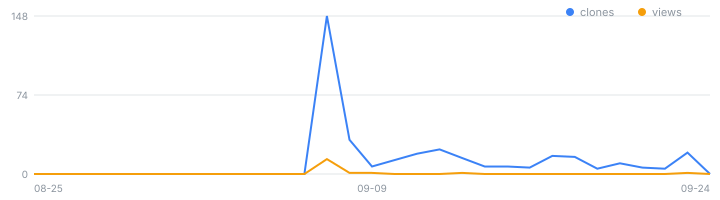

The data file committed next to this chart (first rows):
date, views, view_uniques, clones, clone_uniques, release_downloads, releases, stars, forks, note
2026-08-25, 0, 0, 0, 0, , , , , 
2026-08-26, 0, 0, 0, 0, , , , , 
2026-08-27, 0, 0, 0, 0, , , , , 
2026-08-28, 0, 0, 0, 0, , , , , 
2026-08-29, 0, 0, 0, 0, , , , , 
2026-08-30, 0, 0, 0, 0, , , , , 
2026-08-31, 0, 0, 0, 0, , , , , 
2026-09-01, 0, 0, 0, 0, , , , , 
2026-09-02, 0, 0, 0, 0, , , , , 
2026-09-03, 0, 0, 0, 0, , , , , 
2026-09-04, 0, 0, 0, 0, , , , , 
2026-09-05, 0, 0, 0, 0, , , , , 
2026-09-06, 0, 0, 0, 0, , , , , 
2026-09-07, 14, 3, 148, 61, 3, 2, 0, 0, 
2026-09-08, 1, 1, 32, 16, 7, 2, 1, 0, 
2026-09-09, 1, 1, 7, 4, 13, 2, 1, 0, 
2026-09-10, 0, 0, 13, 9, 14, 2, 1, 0, 
2026-09-11, 0, 0, 19, 12, 15, 2, 1, 0, 
2026-09-12, 0, 0, 23, 16, 16, 2, 1, 0, 
2026-09-13, 1, 1, 15, 9, 17, 2, 1, 0, 
2026-09-14, 0, 0, 7, 5, 20, 2, 1, 0, 
2026-09-15, 0, 0, 7, 4, 21, 2, 1, 0, 
2026-09-16, 0, 0, 6, 4, 23, 2, 1, 0, 
2026-09-17, 0, 0, 17, 11, 26, 2, 1, 0, 
2026-09-18, 0, 0, 16, 10, 28, 2, 1, 0, 
2026-09-19, 0, 0, 5, 3, 30, 2, 1, 0, 
2026-09-20, 0, 0, 10, 7, 32, 2, 1, 0, 
2026-09-21, 0, 0, 6, 3, 34, 2, 1, 0, 
2026-09-22, 0, 0, 5, 3, 37, 2, 1, 0, 
2026-09-23, 1, 1, 20, 13, 40, 2, 1, 0, 
2026-09-24, , , , , 41, 2, 1, 0, 
